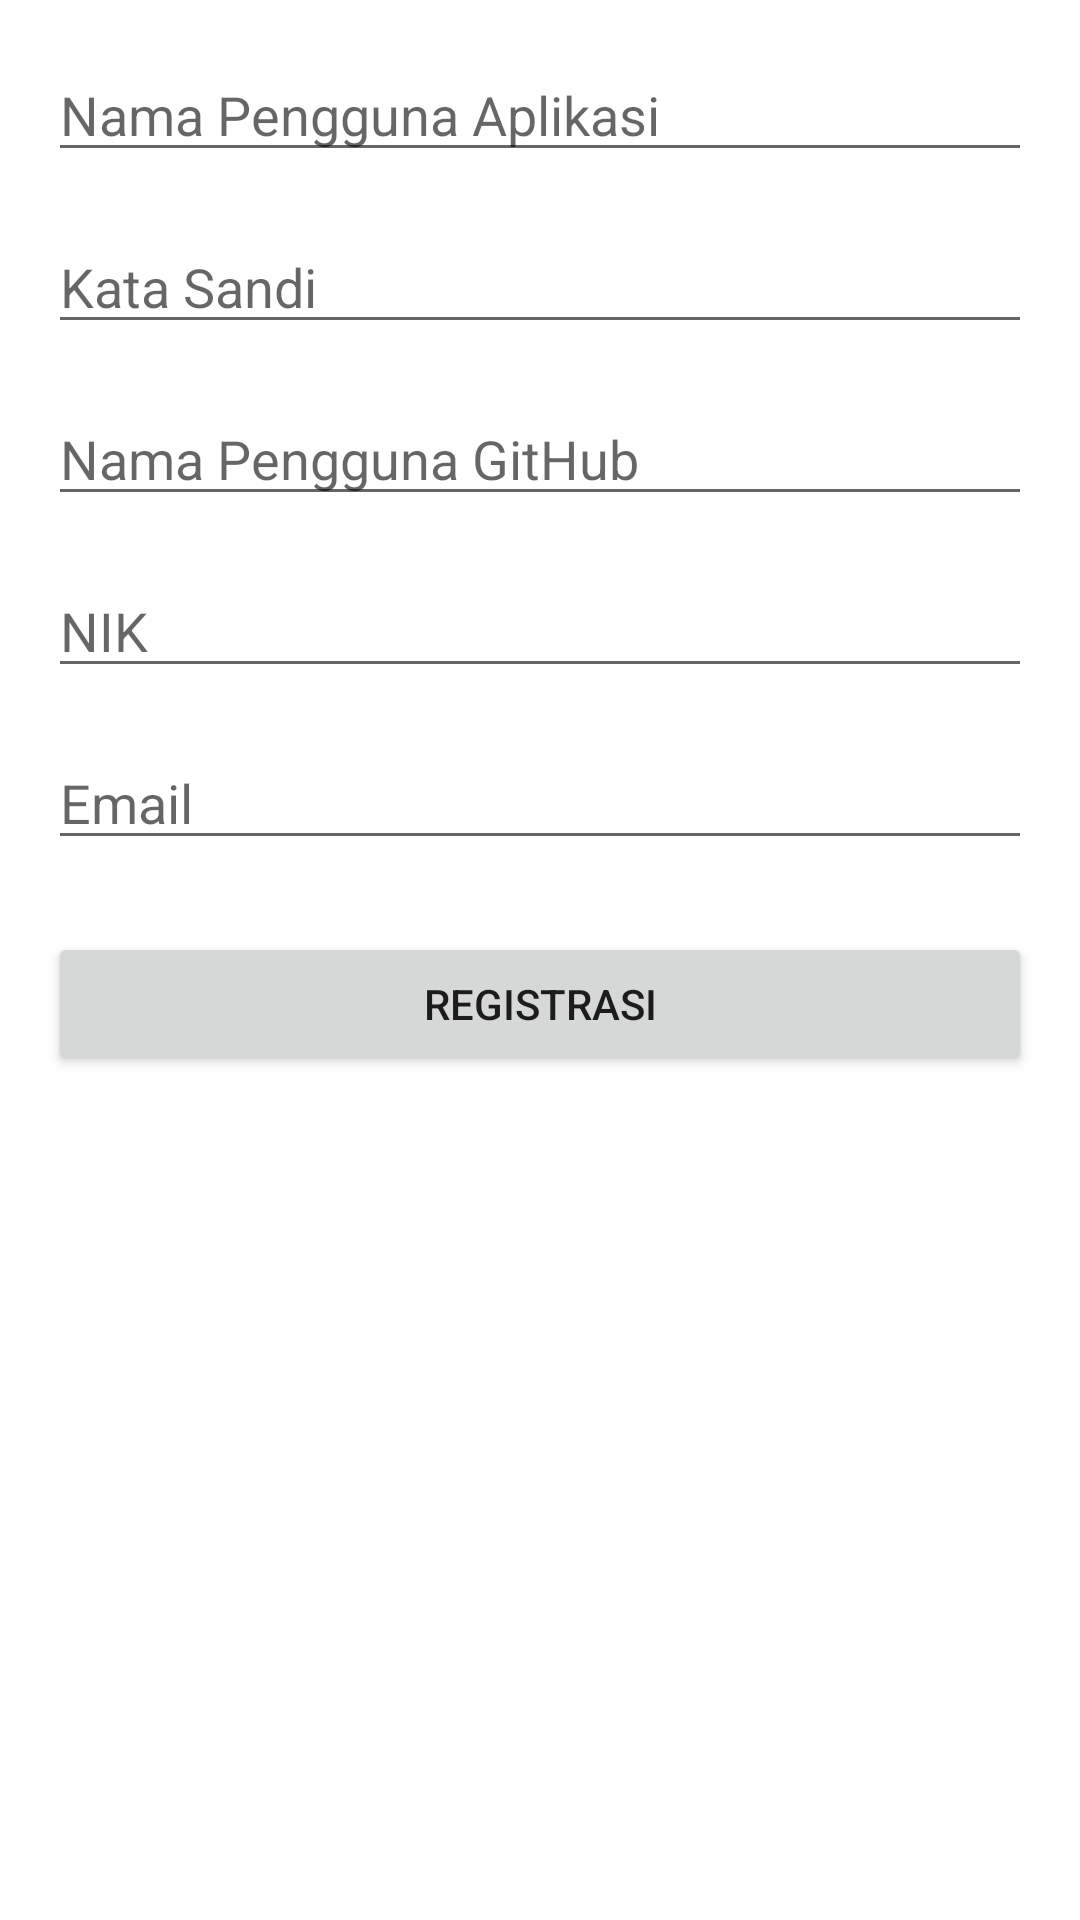

Layout XML and referenced resources for this Android screen:
<!-- AndroidManifest.xml: activity theme Theme.UTSPAM -->
<!-- res/layout/activity_register.xml -->
<?xml version="1.0" encoding="utf-8"?>
<RelativeLayout xmlns:android="http://schemas.android.com/apk/res/android"
    android:layout_width="match_parent"
    android:layout_height="match_parent"
    android:padding="16dp">

    <EditText
        android:id="@+id/usernameEditText"
        android:layout_width="match_parent"
        android:layout_height="wrap_content"
        android:hint="Nama Pengguna Aplikasi"
        android:inputType="text" />

    <EditText
        android:id="@+id/passwordEditText"
        android:layout_width="match_parent"
        android:layout_height="wrap_content"
        android:layout_below="@id/usernameEditText"
        android:layout_marginTop="16dp"
        android:hint="Kata Sandi"
        android:inputType="textPassword" />

    <EditText
        android:id="@+id/githubUsernameEditText"
        android:layout_width="match_parent"
        android:layout_height="wrap_content"
        android:layout_below="@id/passwordEditText"
        android:layout_marginTop="16dp"
        android:hint="Nama Pengguna GitHub"
        android:inputType="text" />

    <EditText
        android:id="@+id/nikEditText"
        android:layout_width="match_parent"
        android:layout_height="wrap_content"
        android:layout_below="@id/githubUsernameEditText"
        android:layout_marginTop="16dp"
        android:hint="NIK"
        android:inputType="number" />

    <EditText
        android:id="@+id/emailEditText"
        android:layout_width="match_parent"
        android:layout_height="wrap_content"
        android:layout_below="@id/nikEditText"
        android:layout_marginTop="16dp"
        android:hint="Email"
        android:inputType="textEmailAddress" />

    <Button
        android:id="@+id/registerButton"
        android:layout_width="match_parent"
        android:layout_height="wrap_content"
        android:layout_below="@id/emailEditText"
        android:layout_marginTop="24dp"
        android:text="Registrasi" />
</RelativeLayout>
<!-- resources referenced by this layout -->
<resources>
  <style name="Theme.UTSPAM" parent="Base.Theme.UTSPAM">
      </style>
  <style name="Base.Theme.UTSPAM" parent="AppTheme">
      </style>
  <style name="AppTheme" parent="Theme.MaterialComponents.Light.NoActionBar">
          
          <item name="colorPrimary">@color/colorPrimary</item>
          <item name="colorPrimaryVariant">@color/colorPrimaryDark</item>
          <item name="colorOnPrimary">@color/colorTextPrimary</item>
  
          
          <item name="colorSecondary">@color/colorAccent</item>
          <item name="colorSecondaryVariant">@color/colorAccentDark</item>
          <item name="colorOnSecondary">@color/colorTextSecondary</item>
  
          
          <item name="android:statusBarColor">@color/colorPrimaryDark</item>
  
          
          <item name="windowActionBar">false</item>
          <item name="windowNoTitle">true</item>
      </style>
  <color name="colorPrimary">#3F51B5</color>
  <color name="colorPrimaryDark">#303F9F</color>
  <color name="colorTextPrimary">#000000</color>
  <color name="colorAccent">#FF4081</color>
  <color name="colorAccentDark">#77203E</color>
  <color name="colorTextSecondary">#757575</color>
</resources>
